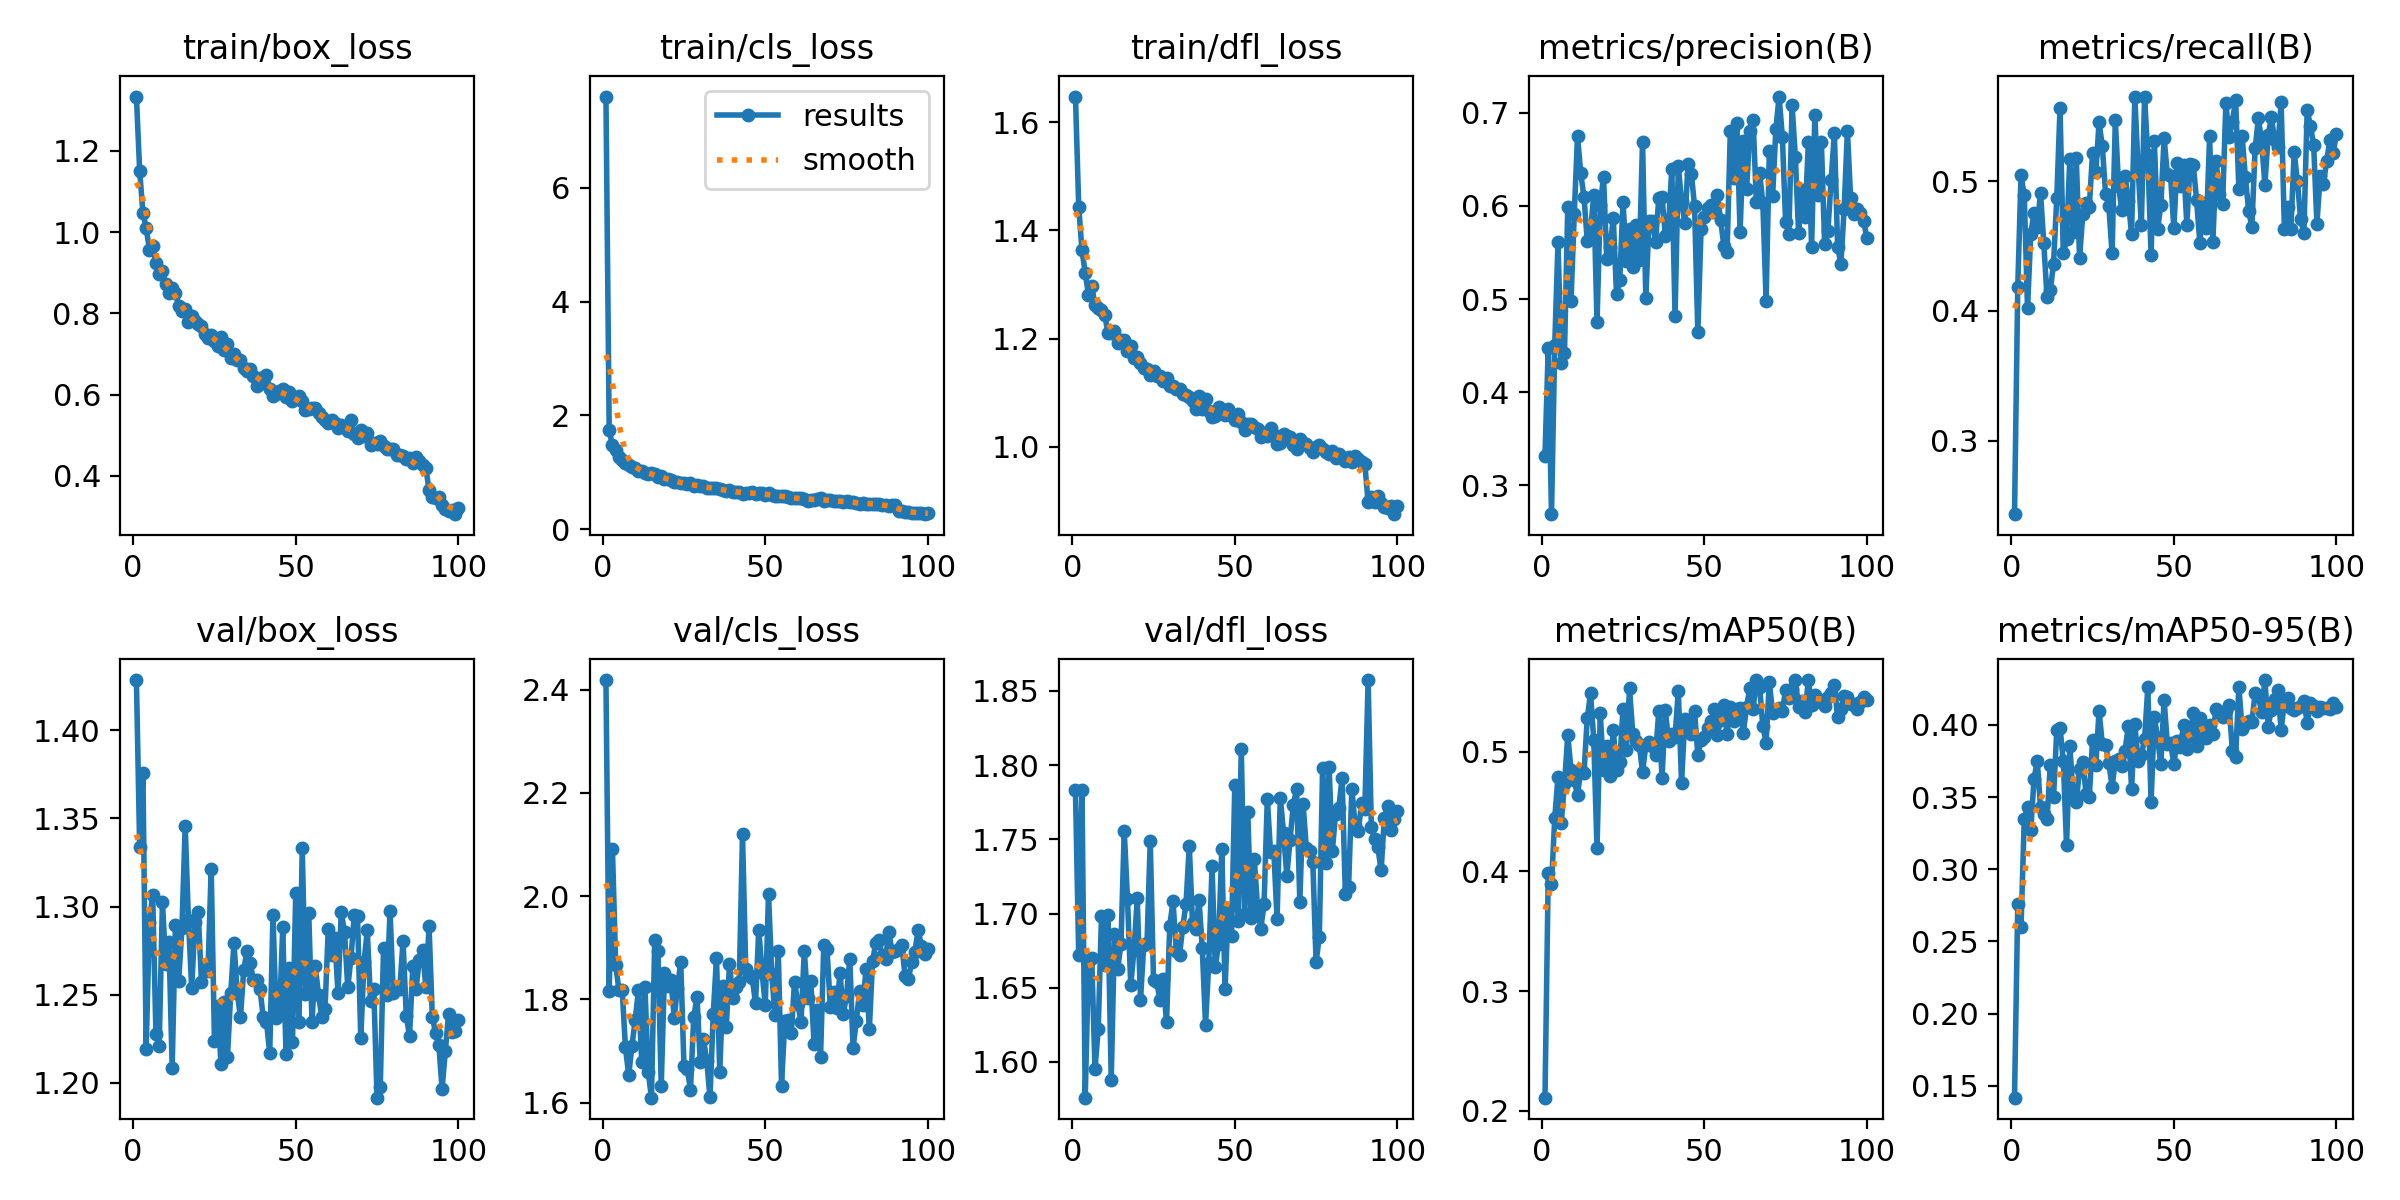

Source data for this figure (header and first rows):
epoch, time, train/box_loss, train/cls_loss, train/dfl_loss, metrics/precision(B), metrics/recall(B), metrics/mAP50(B), metrics/mAP50-95(B), val/box_loss, val/cls_loss, val/dfl_loss, lr/pg0, lr/pg1, lr/pg2
1, 48.74, 1.334, 7.605, 1.647, 0.3319, 0.2434, 0.211, 0.1417, 1.428, 2.419, 1.783, 0.0003636, 0.0003636, 0.0003636
2, 107.2, 1.151, 1.733, 1.444, 0.4477, 0.4186, 0.3987, 0.2758, 1.334, 1.817, 1.672, 0.0007267, 0.0007267, 0.0007267
3, 157.7, 1.048, 1.47, 1.363, 0.269, 0.5045, 0.389, 0.2598, 1.376, 2.092, 1.784, 0.001082, 0.001082, 0.001082
4, 207.5, 1.01, 1.393, 1.322, 0.4506, 0.489, 0.4443, 0.3348, 1.219, 1.866, 1.576, 0.001078, 0.001078, 0.001078
5, 260, 0.9571, 1.258, 1.281, 0.5616, 0.402, 0.4791, 0.3433, 1.292, 1.818, 1.667, 0.001067, 0.001067, 0.001067
6, 310.9, 0.9651, 1.222, 1.298, 0.4309, 0.4595, 0.4407, 0.3269, 1.307, 1.818, 1.67, 0.001056, 0.001056, 0.001056
7, 360.7, 0.9239, 1.153, 1.261, 0.4423, 0.4758, 0.4732, 0.3626, 1.228, 1.707, 1.595, 0.001045, 0.001045, 0.001045
8, 411.6, 0.8962, 1.122, 1.257, 0.5985, 0.4647, 0.5137, 0.3751, 1.221, 1.653, 1.622, 0.001034, 0.001034, 0.001034
9, 462.8, 0.9043, 1.099, 1.254, 0.4979, 0.4913, 0.4849, 0.3429, 1.303, 1.71, 1.698, 0.001023, 0.001023, 0.001023
10, 512.5, 0.8715, 1.067, 1.243, 0.5909, 0.4521, 0.4759, 0.338, 1.268, 1.761, 1.665, 0.001012, 0.001012, 0.001012
11, 562.1, 0.849, 1.021, 1.211, 0.6748, 0.4108, 0.4635, 0.3349, 1.28, 1.818, 1.699, 0.001001, 0.001001, 0.001001
12, 614.1, 0.8627, 1.022, 1.21, 0.6352, 0.4161, 0.4846, 0.3719, 1.209, 1.679, 1.588, 0.00099, 0.00099, 0.00099
13, 663.9, 0.8498, 0.9873, 1.214, 0.6091, 0.4362, 0.4823, 0.3498, 1.29, 1.824, 1.686, 0.000979, 0.000979, 0.000979
14, 713.5, 0.8193, 0.9686, 1.191, 0.5628, 0.4871, 0.5278, 0.3964, 1.258, 1.66, 1.663, 0.000968, 0.000968, 0.000968
15, 764.5, 0.8047, 0.9904, 1.198, 0.5718, 0.5566, 0.5486, 0.398, 1.288, 1.61, 1.68, 0.000957, 0.000957, 0.000957
16, 815.5, 0.8117, 0.9588, 1.198, 0.6123, 0.4443, 0.5097, 0.375, 1.346, 1.915, 1.756, 0.000946, 0.000946, 0.000946
17, 868.2, 0.7794, 0.9208, 1.177, 0.475, 0.4551, 0.4192, 0.3165, 1.293, 1.894, 1.71, 0.000935, 0.000935, 0.000935
18, 923.5, 0.7926, 0.9239, 1.186, 0.6007, 0.5168, 0.5318, 0.3856, 1.254, 1.632, 1.652, 0.000924, 0.000924, 0.000924
19, 973.7, 0.7813, 0.8849, 1.164, 0.6312, 0.4611, 0.4846, 0.3524, 1.291, 1.851, 1.675, 0.000913, 0.000913, 0.000913
20, 1026, 0.7748, 0.871, 1.167, 0.5433, 0.5181, 0.505, 0.3465, 1.297, 1.825, 1.71, 0.000902, 0.000902, 0.000902
21, 1075, 0.768, 0.8591, 1.155, 0.5559, 0.4409, 0.4797, 0.3694, 1.257, 1.837, 1.642, 0.000891, 0.000891, 0.000891
22, 1125, 0.7486, 0.8286, 1.146, 0.5869, 0.4745, 0.5184, 0.3744, 1.265, 1.765, 1.679, 0.00088, 0.00088, 0.00088
23, 1174, 0.7404, 0.8254, 1.143, 0.5054, 0.4832, 0.4844, 0.3521, 1.263, 1.822, 1.68, 0.000869, 0.000869, 0.000869
24, 1224, 0.7462, 0.8164, 1.133, 0.5204, 0.4805, 0.4911, 0.3501, 1.321, 1.873, 1.749, 0.000858, 0.000858, 0.000858
25, 1274, 0.7329, 0.8053, 1.141, 0.6048, 0.5215, 0.5359, 0.3896, 1.224, 1.67, 1.655, 0.000847, 0.000847, 0.000847
26, 1324, 0.7199, 0.7892, 1.132, 0.5414, 0.5068, 0.5012, 0.3722, 1.243, 1.666, 1.654, 0.000836, 0.000836, 0.000836
27, 1374, 0.7412, 0.8004, 1.131, 0.5755, 0.5452, 0.5527, 0.4097, 1.211, 1.625, 1.642, 0.000825, 0.000825, 0.000825
28, 1424, 0.7108, 0.7516, 1.121, 0.5344, 0.5271, 0.5149, 0.3868, 1.246, 1.765, 1.656, 0.000814, 0.000814, 0.000814
29, 1475, 0.7243, 0.7687, 1.128, 0.5798, 0.4904, 0.5084, 0.3859, 1.215, 1.805, 1.627, 0.000803, 0.000803, 0.000803
30, 1524, 0.6908, 0.7493, 1.113, 0.5416, 0.4811, 0.5058, 0.3737, 1.251, 1.678, 1.692, 0.000792, 0.000792, 0.000792
31, 1574, 0.7004, 0.7592, 1.112, 0.669, 0.4444, 0.4827, 0.3573, 1.279, 1.724, 1.708, 0.000781, 0.000781, 0.000781
32, 1624, 0.6839, 0.7194, 1.107, 0.5012, 0.547, 0.5051, 0.3748, 1.251, 1.681, 1.675, 0.00077, 0.00077, 0.00077
33, 1674, 0.6858, 0.7197, 1.106, 0.5841, 0.4965, 0.5082, 0.3765, 1.237, 1.61, 1.672, 0.000759, 0.000759, 0.000759
34, 1724, 0.6666, 0.7153, 1.098, 0.584, 0.4775, 0.5046, 0.3712, 1.264, 1.771, 1.691, 0.000748, 0.000748, 0.000748
35, 1773, 0.6591, 0.7232, 1.096, 0.5616, 0.5042, 0.4973, 0.3821, 1.275, 1.881, 1.707, 0.000737, 0.000737, 0.000737
36, 1823, 0.663, 0.708, 1.092, 0.6081, 0.4847, 0.5337, 0.3993, 1.268, 1.66, 1.746, 0.000726, 0.000726, 0.000726
37, 1873, 0.6455, 0.6802, 1.085, 0.6101, 0.4594, 0.4776, 0.3559, 1.258, 1.826, 1.693, 0.000715, 0.000715, 0.000715
38, 1923, 0.6213, 0.6597, 1.07, 0.5682, 0.5652, 0.5346, 0.4006, 1.258, 1.746, 1.689, 0.000704, 0.000704, 0.000704
39, 1973, 0.6414, 0.6863, 1.094, 0.5786, 0.5105, 0.5089, 0.3753, 1.253, 1.869, 1.709, 0.000693, 0.000693, 0.000693
40, 2022, 0.629, 0.6463, 1.069, 0.64, 0.4662, 0.5148, 0.379, 1.237, 1.803, 1.677, 0.000682, 0.000682, 0.000682
41, 2077, 0.6488, 0.6558, 1.088, 0.4816, 0.5649, 0.5124, 0.3901, 1.235, 1.824, 1.625, 0.000671, 0.000671, 0.000671
42, 2127, 0.6128, 0.6454, 1.066, 0.643, 0.5198, 0.5506, 0.4263, 1.217, 1.834, 1.667, 0.00066, 0.00066, 0.00066
43, 2179, 0.5968, 0.6231, 1.055, 0.6051, 0.4432, 0.474, 0.3464, 1.295, 2.12, 1.732, 0.000649, 0.000649, 0.000649
44, 2229, 0.6018, 0.6278, 1.058, 0.5812, 0.5311, 0.5273, 0.4057, 1.237, 1.859, 1.664, 0.000638, 0.000638, 0.000638
45, 2279, 0.6093, 0.6332, 1.074, 0.6449, 0.4632, 0.5231, 0.3908, 1.239, 1.848, 1.679, 0.000627, 0.000627, 0.000627
46, 2329, 0.6128, 0.6554, 1.064, 0.6348, 0.4813, 0.5143, 0.3726, 1.288, 1.841, 1.744, 0.000616, 0.000616, 0.000616
47, 2379, 0.5942, 0.6238, 1.06, 0.5999, 0.5331, 0.5338, 0.4176, 1.217, 1.792, 1.649, 0.0006051, 0.0006051, 0.0006051
48, 2429, 0.6074, 0.6363, 1.071, 0.4642, 0.5055, 0.4973, 0.3867, 1.265, 1.935, 1.704, 0.0005941, 0.0005941, 0.0005941
49, 2479, 0.5837, 0.6282, 1.057, 0.5753, 0.5039, 0.5101, 0.3872, 1.223, 1.853, 1.685, 0.0005831, 0.0005831, 0.0005831
50, 2531, 0.5922, 0.5945, 1.051, 0.5878, 0.4636, 0.5122, 0.373, 1.308, 1.789, 1.787, 0.0005721, 0.0005721, 0.0005721
51, 2581, 0.5956, 0.6257, 1.06, 0.5981, 0.5139, 0.52, 0.3886, 1.235, 2.004, 1.695, 0.0005611, 0.0005611, 0.0005611
52, 2631, 0.5835, 0.5908, 1.047, 0.6006, 0.4966, 0.5253, 0.3847, 1.333, 1.848, 1.811, 0.0005501, 0.0005501, 0.0005501
53, 2685, 0.5609, 0.5781, 1.032, 0.594, 0.5123, 0.5351, 0.4002, 1.251, 1.769, 1.699, 0.0005391, 0.0005391, 0.0005391
54, 2735, 0.5652, 0.5795, 1.041, 0.6117, 0.4665, 0.5139, 0.3836, 1.296, 1.894, 1.768, 0.0005281, 0.0005281, 0.0005281
55, 2788, 0.5676, 0.581, 1.042, 0.5854, 0.5134, 0.5263, 0.3924, 1.235, 1.633, 1.697, 0.0005171, 0.0005171, 0.0005171
56, 2838, 0.5671, 0.574, 1.037, 0.5573, 0.5122, 0.5391, 0.4084, 1.266, 1.757, 1.737, 0.0005061, 0.0005061, 0.0005061
57, 2887, 0.5549, 0.5593, 1.033, 0.5507, 0.4852, 0.5148, 0.3855, 1.25, 1.76, 1.704, 0.0004951, 0.0004951, 0.0004951
58, 2937, 0.5449, 0.5374, 1.019, 0.6803, 0.4523, 0.5373, 0.4049, 1.237, 1.734, 1.69, 0.0004841, 0.0004841, 0.0004841
59, 2987, 0.5376, 0.5404, 1.026, 0.6298, 0.483, 0.5252, 0.3962, 1.242, 1.834, 1.706, 0.0004731, 0.0004731, 0.0004731
60, 3036, 0.5311, 0.5418, 1.021, 0.6896, 0.4637, 0.5357, 0.3912, 1.287, 1.792, 1.777, 0.0004621, 0.0004621, 0.0004621
... 40 more rows
